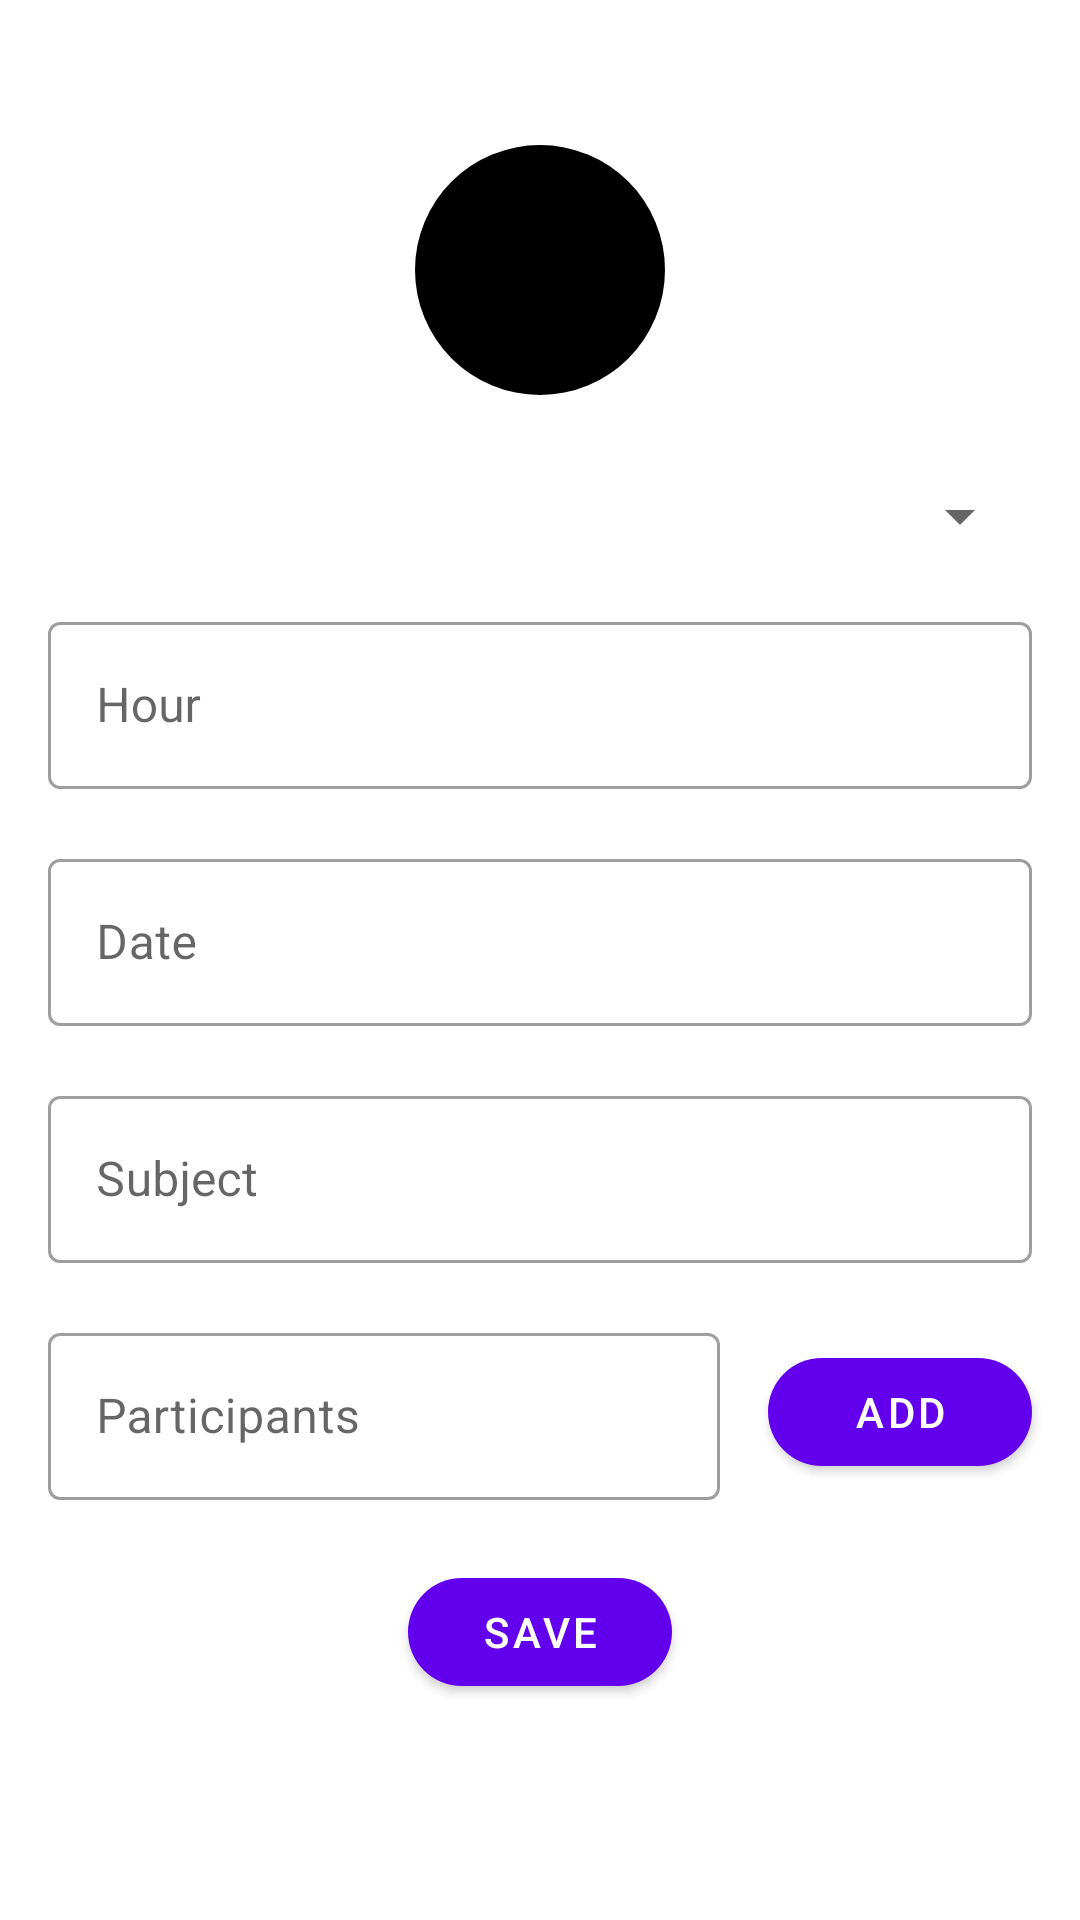

Produce the Android XML layout that renders to this screen, including the resource entries it uses.
<!-- AndroidManifest.xml: application theme Theme.Maréu -->
<!-- res/layout/activity_add_meeting.xml -->
<?xml version="1.0" encoding="utf-8"?>
<ScrollView xmlns:android="http://schemas.android.com/apk/res/android"
    xmlns:app="http://schemas.android.com/apk/res-auto"
    xmlns:tools="http://schemas.android.com/tools"
    android:layout_width="match_parent"
    android:layout_height="match_parent"
    android:fillViewport="true"
    tools:context=".ui.add.AddMeetingActivity">

    <androidx.constraintlayout.widget.ConstraintLayout
        android:layout_width="match_parent"
        android:layout_height="wrap_content"
        tools:context=".ui.add.AddMeetingActivity">

        <androidx.appcompat.widget.AppCompatImageView
            android:id="@+id/avatarImage"
            android:layout_width="100dp"
            android:layout_height="100dp"
            android:layout_marginTop="40dp"
            android:src="@drawable/ic_blank_circle"
            app:layout_constraintEnd_toEndOf="parent"
            app:layout_constraintStart_toStartOf="parent"
            app:layout_constraintTop_toTopOf="parent" />

        <com.google.android.material.textfield.TextInputLayout
            android:id="@+id/roomInput"
            style="@style/Widget.MaterialComponents.TextInputLayout.OutlinedBox"
            android:layout_width="match_parent"
            android:layout_height="wrap_content"
            android:layout_marginStart="@dimen/text_margin"
            android:layout_marginTop="@dimen/field_padding_top"
            android:layout_marginEnd="@dimen/text_margin"
            app:layout_constraintTop_toBottomOf="@id/avatarImage">

            <androidx.appcompat.widget.AppCompatSpinner
                android:id="@+id/roomSpinner"
                android:layout_width="match_parent"
                android:layout_height="wrap_content"
                android:hint="@string/place" />
        </com.google.android.material.textfield.TextInputLayout>

        <com.google.android.material.textfield.TextInputLayout
            android:id="@+id/hourInput"
            style="@style/Widget.MaterialComponents.TextInputLayout.OutlinedBox"
            android:layout_width="match_parent"
            android:layout_height="wrap_content"
            android:layout_marginStart="@dimen/text_margin"
            android:layout_marginTop="@dimen/field_top_margin"
            android:layout_marginEnd="@dimen/text_margin"
            app:layout_constraintTop_toBottomOf="@id/roomInput">

            <com.google.android.material.textfield.TextInputEditText
                android:id="@+id/hourEdit"
                android:layout_width="match_parent"
                android:layout_height="wrap_content"
                android:focusableInTouchMode="false"
                android:hint="@string/hour" />
        </com.google.android.material.textfield.TextInputLayout>

        <com.google.android.material.textfield.TextInputLayout
            android:id="@+id/dateInput"
            style="@style/Widget.MaterialComponents.TextInputLayout.OutlinedBox"
            android:layout_width="match_parent"
            android:layout_height="wrap_content"
            android:layout_marginStart="@dimen/text_margin"
            android:layout_marginTop="@dimen/field_top_margin"
            android:layout_marginEnd="@dimen/text_margin"
            app:layout_constraintTop_toBottomOf="@id/hourInput">

            <com.google.android.material.textfield.TextInputEditText
                android:id="@+id/dateEdit"
                android:layout_width="match_parent"
                android:layout_height="wrap_content"
                android:focusableInTouchMode="false"
                android:hint="@string/date" />
        </com.google.android.material.textfield.TextInputLayout>

        <com.google.android.material.textfield.TextInputLayout
            android:id="@+id/subjectInput"
            style="@style/Widget.MaterialComponents.TextInputLayout.OutlinedBox"
            android:layout_width="match_parent"
            android:layout_height="wrap_content"
            android:layout_marginStart="@dimen/text_margin"
            android:layout_marginTop="@dimen/field_top_margin"
            android:layout_marginEnd="@dimen/text_margin"
            app:layout_constraintTop_toBottomOf="@id/dateInput">

            <com.google.android.material.textfield.TextInputEditText
                android:id="@+id/subjectEdit"
                android:layout_width="match_parent"
                android:layout_height="wrap_content"
                android:hint="@string/subject"
                android:inputType="text" />
        </com.google.android.material.textfield.TextInputLayout>

        <com.google.android.material.textfield.TextInputLayout
            android:id="@+id/participantsLayout"
            style="@style/Widget.MaterialComponents.TextInputLayout.OutlinedBox"
            android:layout_width="0dp"
            android:layout_height="wrap_content"
            android:layout_marginStart="@dimen/text_margin"
            android:layout_marginTop="@dimen/field_top_margin"
            android:layout_marginEnd="@dimen/text_margin"
            app:layout_constraintEnd_toStartOf="@id/addParticipantButton"
            app:layout_constraintStart_toStartOf="parent"
            app:layout_constraintTop_toBottomOf="@id/subjectInput">

            <com.google.android.material.textfield.TextInputEditText
                android:id="@+id/participantsEdit"
                android:layout_width="match_parent"
                android:layout_height="wrap_content"
                android:hint="@string/participants"
                android:inputType="textEmailAddress" />
        </com.google.android.material.textfield.TextInputLayout>

        <com.google.android.material.button.MaterialButton
            android:id="@+id/addParticipantButton"
            style="@style/Widget.MaterialComponents.Button"
            android:layout_width="wrap_content"
            android:layout_height="wrap_content"
            android:layout_marginTop="@dimen/field_padding_top"
            android:layout_marginEnd="@dimen/text_margin"
            android:text="@string/add"
            app:cornerRadius="20dp"
            app:layout_constraintBottom_toBottomOf="@id/participantsLayout"
            app:layout_constraintEnd_toEndOf="parent"
            app:layout_constraintTop_toBottomOf="@id/subjectInput" />

        <com.google.android.material.chip.ChipGroup
            android:id="@+id/participantsChipGroup"
            android:layout_width="match_parent"
            android:layout_height="wrap_content"
            android:layout_marginStart="@dimen/text_margin"
            android:layout_marginTop="@dimen/chip_group_margin"
            android:layout_marginEnd="@dimen/text_margin"
            app:layout_constraintStart_toStartOf="parent"
            app:layout_constraintTop_toBottomOf="@id/participantsLayout" />

        <com.google.android.material.button.MaterialButton
            android:id="@+id/createButton"
            style="@style/Widget.MaterialComponents.Button"
            android:layout_width="wrap_content"
            android:layout_height="wrap_content"
            android:layout_marginTop="@dimen/field_padding_top"
            android:text="@string/save"
            app:cornerRadius="20dp"
            app:layout_constraintEnd_toEndOf="parent"
            app:layout_constraintStart_toStartOf="parent"
            app:layout_constraintTop_toBottomOf="@id/participantsChipGroup" />

    </androidx.constraintlayout.widget.ConstraintLayout>
</ScrollView>
<!-- resources referenced by this layout -->
<resources>
  <dimen name="field_padding_top">20dp</dimen>
  <dimen name="field_top_margin">18dp</dimen>
  <dimen name="text_margin">16dp</dimen>
  <!-- drawable ic_blank_circle (drawable-v24) -->
  <vector xmlns:android="http://schemas.android.com/apk/res/android"
      android:width="24dp"
      android:height="24dp"
      android:viewportWidth="24"
      android:viewportHeight="24">
      <path
          android:fillColor="#FF000000"
          android:pathData="M12,2A10,10 0,0 0,2 12A10,10 0,0 0,12 22A10,10 0,0 0,22 12A10,10 0,0 0,12 2Z" />
  </vector>
  <string name="add">Add</string>
  <string name="date">Date</string>
  <string name="hour">Hour</string>
  <string name="participants">Participants</string>
  <string name="place">Place</string>
  <string name="save">Save</string>
  <string name="subject">Subject</string>
  <style name="Theme.Maréu" parent="Theme.MaterialComponents.DayNight.DarkActionBar">
          
          <item name="colorPrimary">@color/purple_500</item>
          <item name="colorPrimaryVariant">@color/purple_700</item>
          <item name="colorOnPrimary">@color/white</item>
          
          <item name="colorSecondary">@color/teal_200</item>
          <item name="colorSecondaryVariant">@color/teal_700</item>
          <item name="colorOnSecondary">@color/white</item>
          
          <item name="android:statusBarColor" tools:targetApi="l">?attr/colorPrimaryVariant</item>
          
      </style>
  <color name="purple_500">#FF6200EE</color>
  <color name="purple_700">#FF3700B3</color>
  <color name="white">#FFFFFFFF</color>
  <color name="teal_200">#FF03DAC5</color>
  <color name="teal_700">#FF018786</color>
</resources>
